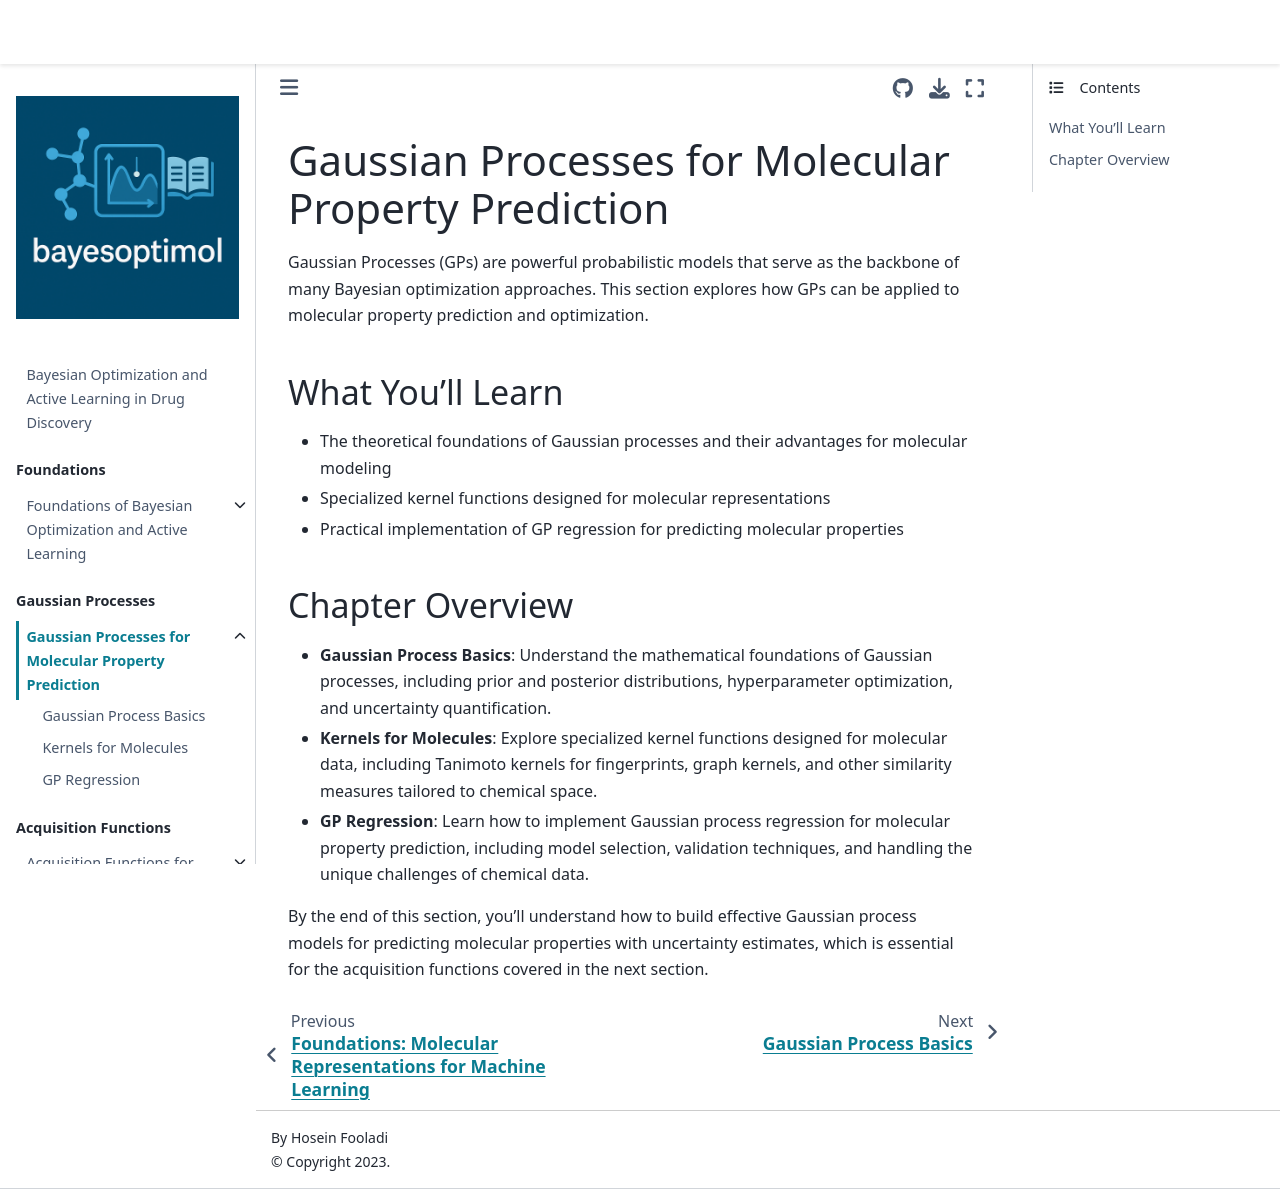

repository: HFooladi/bayesoptimol · page: chapters/gaussian_processes/index.html · generator: jekyll

# Gaussian Processes for Molecular Property Prediction

Gaussian Processes (GPs) are powerful probabilistic models that serve as the backbone of many Bayesian optimization approaches. This section explores how GPs can be applied to molecular property prediction and optimization.

## What You'll Learn

- The theoretical foundations of Gaussian processes and their advantages for molecular modeling
- Specialized kernel functions designed for molecular representations
- Practical implementation of GP regression for predicting molecular properties

## Chapter Overview

- **Gaussian Process Basics**: Understand the mathematical foundations of Gaussian processes, including prior and posterior distributions, hyperparameter optimization, and uncertainty quantification.

- **Kernels for Molecules**: Explore specialized kernel functions designed for molecular data, including Tanimoto kernels for fingerprints, graph kernels, and other similarity measures tailored to chemical space.

- **GP Regression**: Learn how to implement Gaussian process regression for molecular property prediction, including model selection, validation techniques, and handling the unique challenges of chemical data.

By the end of this section, you'll understand how to build effective Gaussian process models for predicting molecular properties with uncertainty estimates, which is essential for the acquisition functions covered in the next section.
